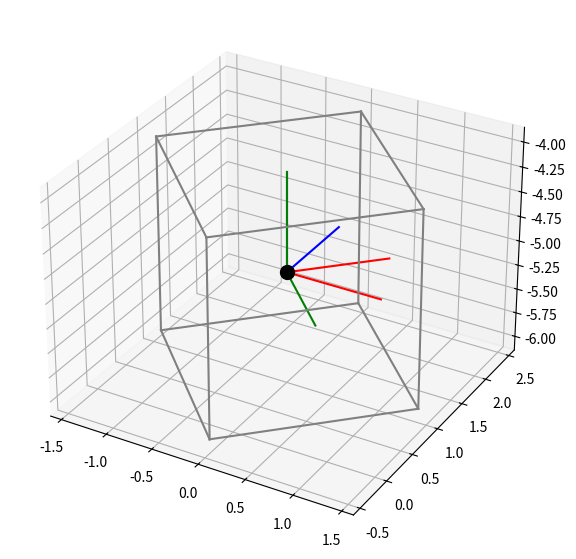

Generate this figure with matplotlib:
import matplotlib.pyplot as plt
import numpy as np
from scipy.spatial.transform import Rotation as R


class Box:
    def __init__(self, center, sizes, orientation):
        self.center = center
        self.sizes = sizes
        
        # orientation = np.array([roll, pitch, yaw])
        self.matrix = R.from_euler('xyz', orientation).as_matrix()
    
    def box_edges(self):
        edges = []
        
        for j in (-1, 1):
            for k in (-1, 1):
                edges.append(np.array([[-self.sizes[0],
                                        j * self.sizes[1],
                                        k * self.sizes[2]],
                                       [self.sizes[0],
                                        j * self.sizes[1],
                                        k * self.sizes[2]]]).T)
        
        for k in (-1, 1):
            for i in (-1, 1):
                edges.append(np.array([[i * self.sizes[0],
                                        -self.sizes[1],
                                        k * self.sizes[2]],
                                       [i * self.sizes[0],
                                        self.sizes[1],
                                        k * self.sizes[2]]]).T)
        
        for i in (-1, 1):
            for j in (-1, 1):
                edges.append(np.array([[i * self.sizes[0],
                                        j * self.sizes[1],
                                        -self.sizes[2]],
                                       [i * self.sizes[0],
                                        j * self.sizes[1],
                                        self.sizes[2]]]).T)
        
        edges = np.array(edges)/2
        
        for i in range(12):
            edges[i] = self.matrix.T @ edges[i] + np.array([self.center, self.center]).T
        
        return edges
                    
    def render(self, ax):
        # center of the body
        ax.scatter(self.center[0], self.center[1], self.center[2], color="black", s=100)
        
        colors = ['red', 'blue', 'green']
        static_axes = np.eye(3)
        
        for i in range(3):            
            # fixed coordinate system
            vector = np.array([self.center, self.center + static_axes[i]]).T
            ax.plot(vector[0], vector[1], vector[2], color=colors[i])
            
            # coordinate system associated with the body
            vector = np.array([self.center, self.center + self.matrix[i]]).T
            ax.plot(vector[0], vector[1], vector[2], color=colors[i])
        
        # body
        for edge in self.box_edges():
            ax.plot(edge[0], edge[1], edge[2], color='grey')


if __name__ == "__main__":
    box_center = np.array([0, 1, -5])
    box_sizes = np.array([2, 2, 2])
    
    box_orientation = -np.array([np.pi/2, np.pi/4, 0])
    
    cube = Box(box_center, box_sizes, box_orientation)
    
    ax = plt.figure(figsize=(7, 7)).add_subplot(projection='3d')
    
    cube.render(ax)
